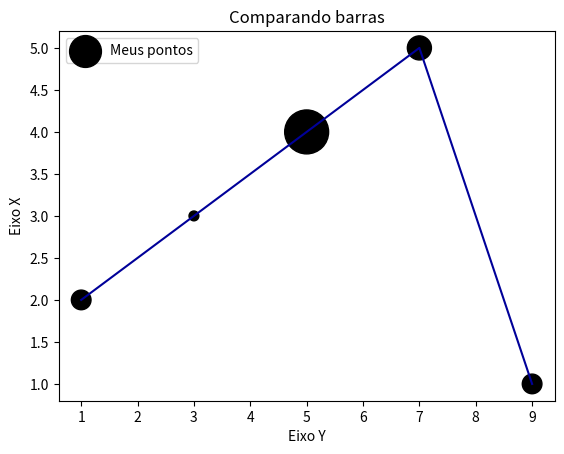

Write the Python code that produced this figure.
import matplotlib.pyplot as plt

titulo = "Comparando barras"
eixox = 'Eixo X'
eixoy = 'Eixo Y'
z = [200,50,1000,300,200] # Tamanho dos pontos

x = [1,3,5,7,9]
y = [2,3,4,5,1]

# Legendas
plt.title(titulo)
plt.xlabel(eixoy)
plt.ylabel(eixox)

plt.scatter(x,y, label = "Meus pontos", color = "k",s = z) #Alterar tamanho dos pontos
plt.legend()
plt.plot(x,y, color = "#000099", linestyle="-")
plt.show()

